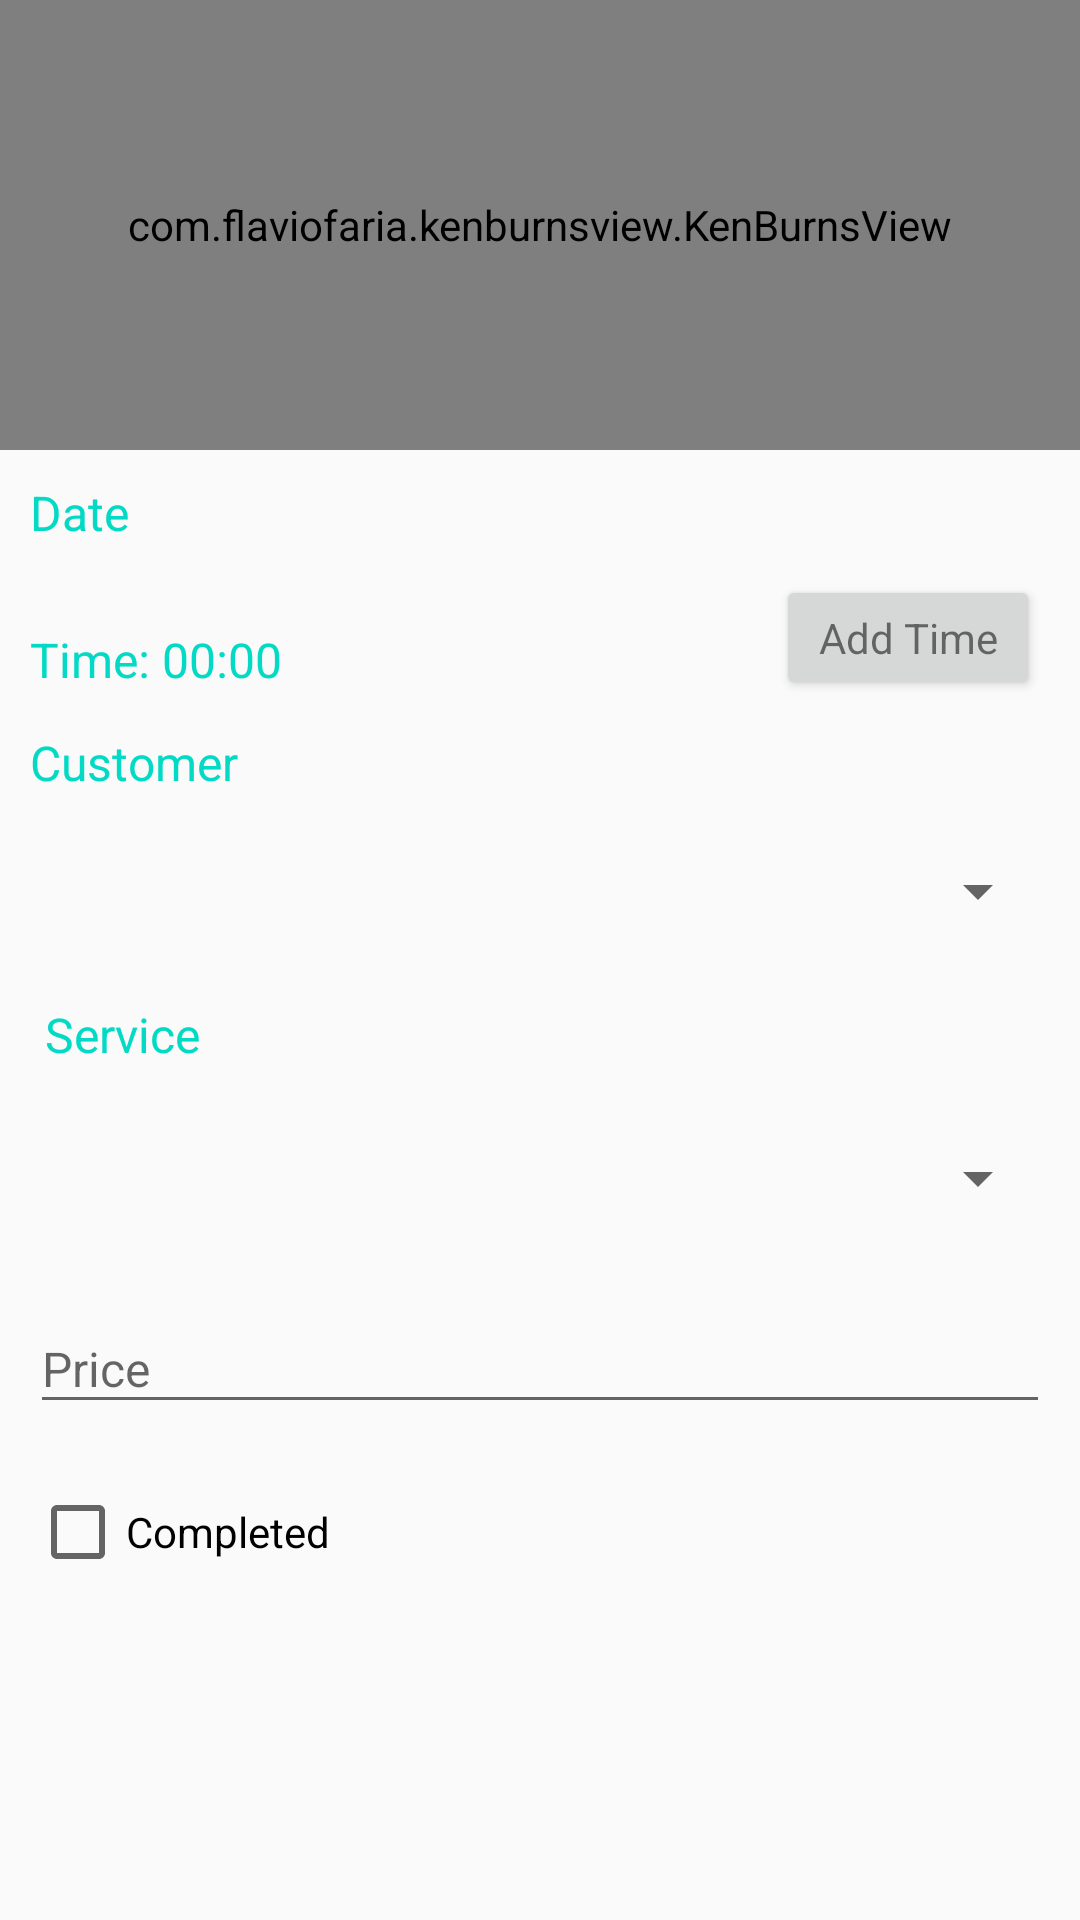

Reconstruct the res/layout file that produces this screen, plus the resources it refers to.
<!-- AndroidManifest.xml: application theme AppTheme -->
<!-- res/layout/appoinment_dialog.xml -->
<?xml version="1.0" encoding="utf-8"?>
<LinearLayout
    xmlns:android="http://schemas.android.com/apk/res/android"
    android:orientation="vertical"
    android:layout_width="match_parent"
    android:layout_height="match_parent">

    <com.flaviofaria.kenburnsview.KenBurnsView
        android:layout_width="match_parent"
        android:layout_height="150dp"
        android:src="@drawable/background_appointment"/>

    <TextView
        android:id="@+id/tvAppDate"
        android:layout_width="match_parent"
        android:layout_height="wrap_content"
        android:text="@string/date"
        android:textSize="16sp"
        android:textColor="@color/colorAccent"
        android:layout_margin="5dp"
        android:padding="5dp" />

    <LinearLayout
        android:layout_width="match_parent"
        android:layout_height="wrap_content"
        android:orientation="horizontal"
        android:weightSum="20">

        <TextView
            android:id="@+id/tvAppTimeStart"
            android:layout_width="0dp"
            android:layout_height="wrap_content"
            android:layout_margin="5dp"
            android:layout_weight="19"
            android:padding="5dp"
            android:text="Time: 00:00"
            android:textColor="@color/colorAccent"
            android:textSize="16sp" />

        <Button
            android:id="@+id/btnAddTime"
            android:layout_width="wrap_content"
            android:layout_height="match_parent"
            android:text="@string/add_time"
            android:textAppearance="@style/TextAppearance.AppCompat.Small" />
    </LinearLayout>

    <TextView
        android:layout_width="match_parent"
        android:layout_height="wrap_content"
        android:text="@string/title_customer"
        android:textSize="16sp"
        android:textColor="@color/colorAccent"
        android:layout_margin="5dp"
        android:padding="5dp" />

    <Spinner
        android:id="@+id/spinnerCustomer"
        android:layout_width="match_parent"
        android:layout_height="wrap_content"
        android:prompt="@string/title_customer"
        android:layout_margin="10dp"/>

    <TextView
        android:layout_width="match_parent"
        android:layout_height="wrap_content"
        android:text="@string/title_service"
        android:textSize="16sp"
        android:textColor="@color/colorAccent"
        android:layout_margin="10dp"
        android:padding="5dp" />

    <Spinner
        android:id="@+id/spinnerService"
        android:layout_width="match_parent"
        android:layout_height="wrap_content"
        android:prompt="@string/title_service"
        android:layout_margin="10dp"/>

    <com.google.android.material.textfield.TextInputLayout
        android:layout_margin="10dp"
        android:layout_width="match_parent"
        android:layout_height="50dp">

        <EditText
            android:id="@+id/etPrice"
            android:layout_width="match_parent"
            android:layout_height="match_parent"
            android:hint="@string/price"
            android:inputType="number"
            android:textSize="16sp"/>

    </com.google.android.material.textfield.TextInputLayout>

    <CheckBox
        android:id="@+id/cbAlreadyCompleted"
        android:layout_margin="10dp"
        android:layout_width="match_parent"
        android:layout_height="wrap_content"
        android:text="@string/completed"/>

</LinearLayout>
<!-- resources referenced by this layout -->
<resources>
  <!-- drawable background_appointment: png bitmap (drawable-hdpi, 25188 bytes) -->
  <string name="add_time">Add Time</string>
  <string name="completed">Completed</string>
  <string name="date">Date</string>
  <string name="price">Price</string>
  <string name="title_customer">Customer</string>
  <string name="title_service">Service</string>
  <style name="AppTheme" parent="Theme.AppCompat.Light.DarkActionBar">
          
          <item name="colorPrimary">#01589E</item>
          <item name="colorPrimaryDark">@color/colorPrimaryDark</item>
          <item name="colorAccent">@color/colorAccent</item>
      </style>
  <!-- not gathered from this repository: default colours our renderer supplied (Android Studio template values) -->
  <color name="colorPrimaryDark">#FF3700B3</color>
  <color name="colorAccent">#FF03DAC5</color>
</resources>
